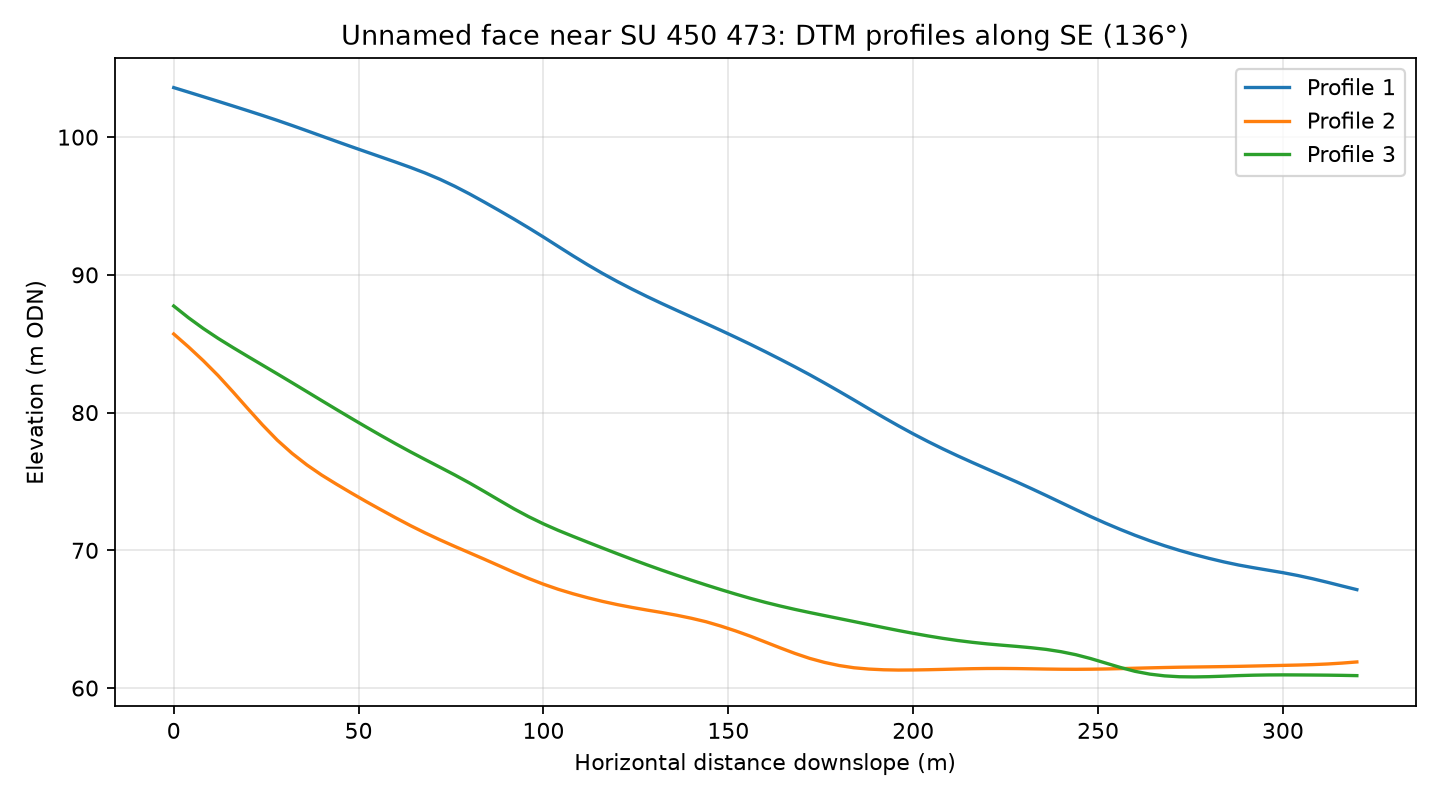

The file beside this chart, header and first rows:
profile, distance_m, elevation_m
1, 0.0, 103.6
1, 4.0, 103.3
1, 8.0, 102.9
1, 12.0, 102.6
1, 16.0, 102.3
1, 20.0, 101.9
1, 24.0, 101.6
1, 28.0, 101.2
1, 32.0, 100.8
1, 36.0, 100.5
1, 40.0, 100.1
1, 44.0, 99.69
1, 48.0, 99.31
1, 52.0, 98.94
1, 56.0, 98.56
1, 60.0, 98.19
1, 64.0, 97.81
1, 68.0, 97.39
1, 72.0, 96.94
1, 76.0, 96.43
1, 80.0, 95.88
1, 84.0, 95.29
1, 88.0, 94.68
1, 92.0, 94.05
1, 96.0, 93.41
1, 100.0, 92.75
1, 104.0, 92.06
1, 108.0, 91.38
1, 112.0, 90.73
1, 116.0, 90.1
1, 120.0, 89.51
1, 124.0, 88.96
1, 128.0, 88.43
1, 132.0, 87.92
1, 136.0, 87.43
1, 140.0, 86.94
1, 144.0, 86.46
1, 148.0, 85.97
1, 152.0, 85.47
1, 156.0, 84.95
1, 160.0, 84.42
1, 164.0, 83.88
1, 168.0, 83.32
1, 172.0, 82.75
1, 176.0, 82.15
1, 180.0, 81.54
1, 184.0, 80.91
1, 188.0, 80.28
1, 192.0, 79.65
1, 196.0, 79.04
1, 200.0, 78.46
1, 204.0, 77.9
1, 208.0, 77.37
1, 212.0, 76.86
1, 216.0, 76.38
1, 220.0, 75.91
1, 224.0, 75.44
1, 228.0, 74.97
1, 232.0, 74.48
1, 236.0, 73.98
... 183 more rows
